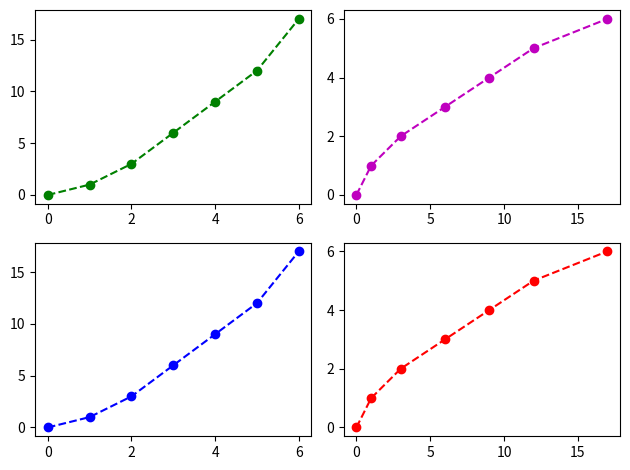

Write Python code to recreate this figure.
# importing the matplotlib library 
import matplotlib.pyplot as plt 
  
# defining the values of X 
x =[0, 1, 2, 3, 4, 5, 6] 
  
# defining the value of Y 
y =[0, 1, 3, 6, 9, 12, 17] 
  
# creating the canvas with class 'fig' 
# and it's object 'axes' with '1' row  
# and '2' columns 
fig, axes = plt.subplots(2, 2) 
  
# plotting graph for 1st element 
axes[0, 0].plot(x, y, 'g--o') 
  
# plotting graph for 2nd element 
axes[0, 1].plot(y, x, 'm--o') 
  
# plotting graph for 3rd element 
axes[1, 0].plot(x, y, 'b--o') 
  
# plotting graph for 4th element 
axes[1, 1].plot(y, x, 'r--o') 
  
# Gives a clean look to the graphs 
fig.tight_layout() 